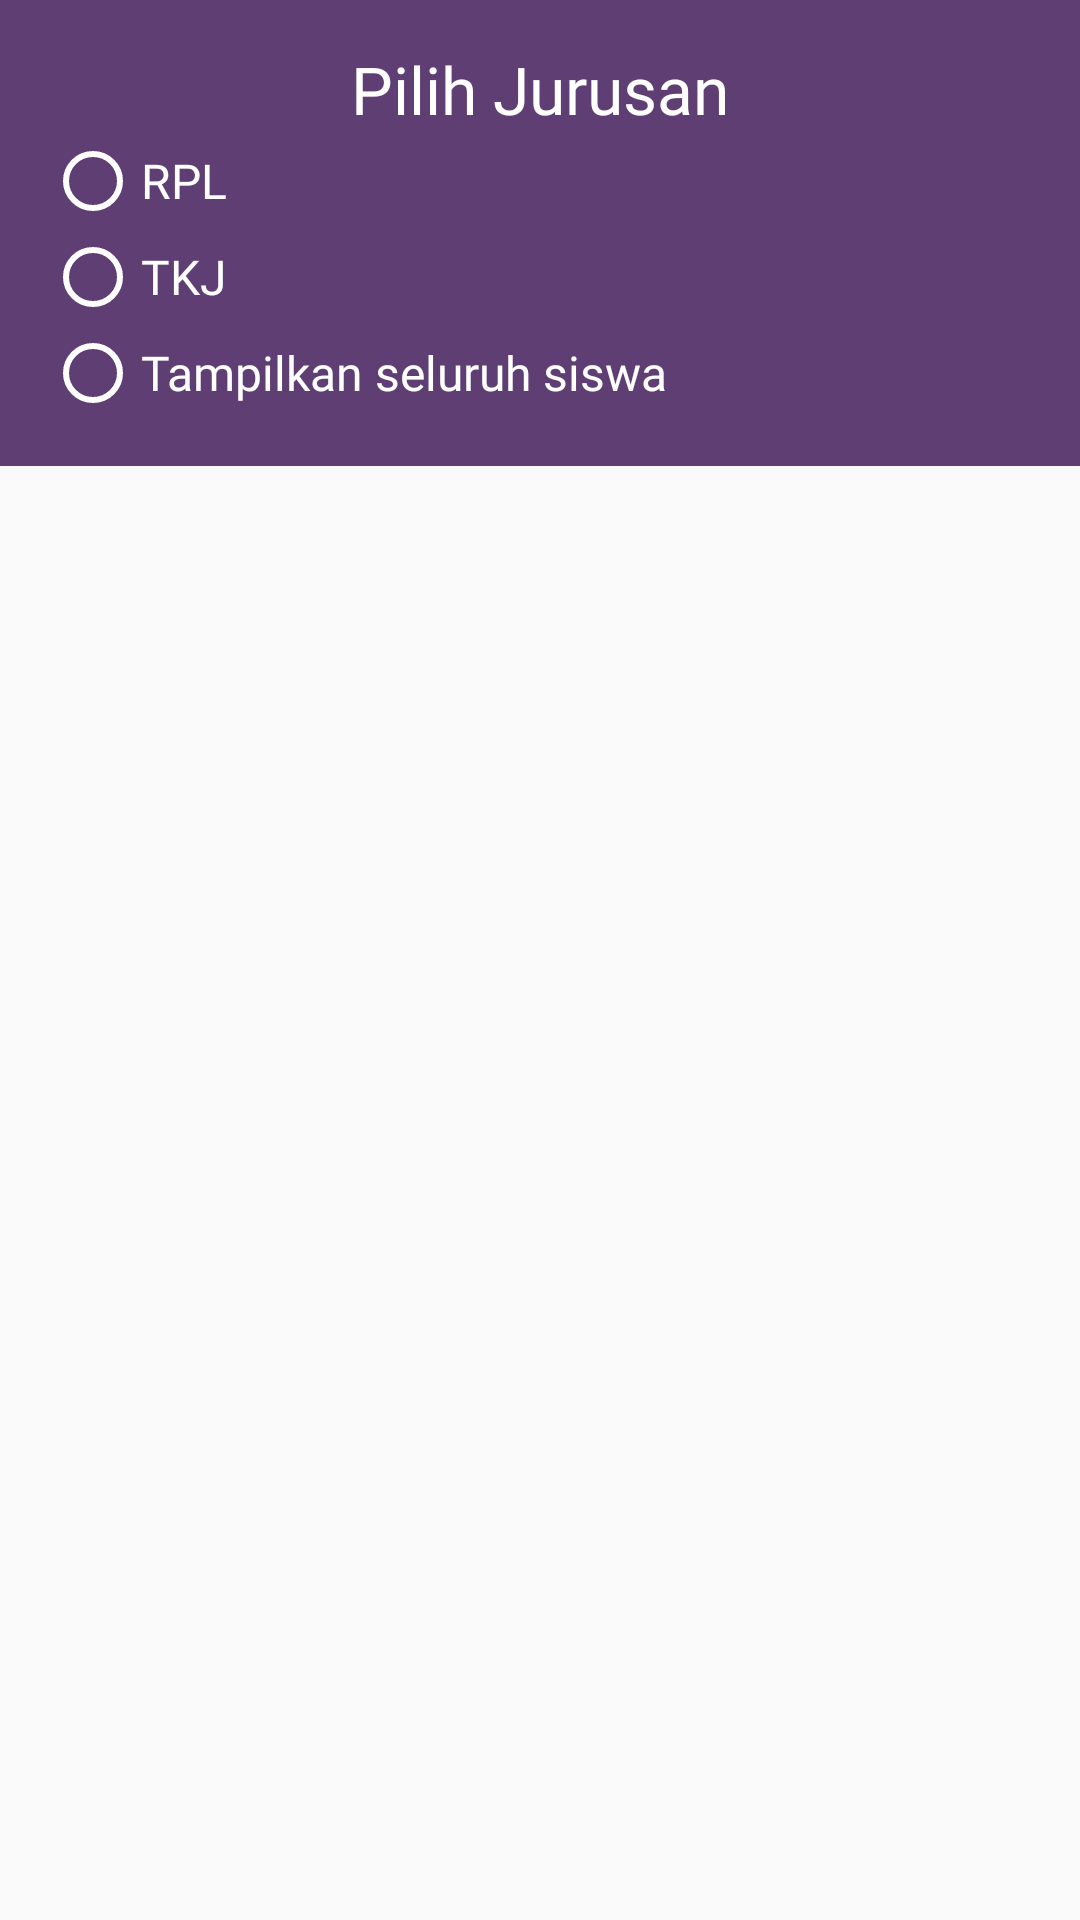

Here is an Android app screen rendered from its layout file. Give the layout XML and the strings, colors and styles it references.
<!-- AndroidManifest.xml: application theme AppTheme -->
<!-- res/layout/jurusan.xml -->
<?xml version="1.0" encoding="utf-8"?>
<LinearLayout
    xmlns:android="http://schemas.android.com/apk/res/android"
    android:layout_width="match_parent"
    android:orientation="vertical"
    android:layout_height="match_parent">

    <LinearLayout
        android:id="@+id/jurusan"
        android:layout_width="match_parent"
        android:layout_height="wrap_content"
        android:background="#5F3E73"
        android:padding="15dp"
        android:orientation="vertical">

        <TextView
            android:layout_width="match_parent"
            android:layout_height="wrap_content"
            android:text="Pilih Jurusan"
            android:textSize="22dp"
            android:fontFamily="@font/poppins_regular"
            android:textColor="#fff"
            android:gravity="center"/>

        <RadioGroup
            android:id="@+id/radioGroub"
            android:layout_width="wrap_content"
            android:layout_height="wrap_content" >
            <RadioButton
                android:id="@+id/rpl"
                android:layout_width="match_parent"
                android:layout_height="wrap_content"
                android:buttonTint="#fff"
                android:text="@string/rpl"
                android:textColor="#fff"
                android:textSize="16sp"
                android:fontFamily="@font/poppins_regular"/>

            <RadioButton
                android:id="@+id/tkj"
                android:layout_width="match_parent"
                android:layout_height="wrap_content"
                android:buttonTint="#fff"
                android:text="@string/tkj"
                android:textColor="#fff"
                android:textSize="16dp"
                android:fontFamily="@font/poppins_regular"/>

            <RadioButton
                android:id="@+id/all"
                android:layout_width="match_parent"
                android:layout_height="wrap_content"
                android:buttonTint="#fff"
                android:text="Tampilkan seluruh siswa"
                android:textColor="#fff"
                android:textSize="16dp"
                android:fontFamily="@font/poppins_regular"/>
        </RadioGroup>



    </LinearLayout>



</LinearLayout>
<!-- resources referenced by this layout -->
<resources>
  <string name="rpl">RPL</string>
  <string name="tkj">TKJ</string>
  <style name="AppTheme" parent="Theme.AppCompat.Light.NoActionBar">
          
          <item name="colorPrimary">@color/colorPrimary</item>
          <item name="colorPrimaryDark">@color/colorPrimaryDark</item>
          <item name="colorAccent">@color/colorAccent</item>
      </style>
  <color name="colorPrimary">#6200EE</color>
  <color name="colorPrimaryDark">#5F3E73</color>
  <color name="colorAccent">#5F3E73</color>
</resources>
